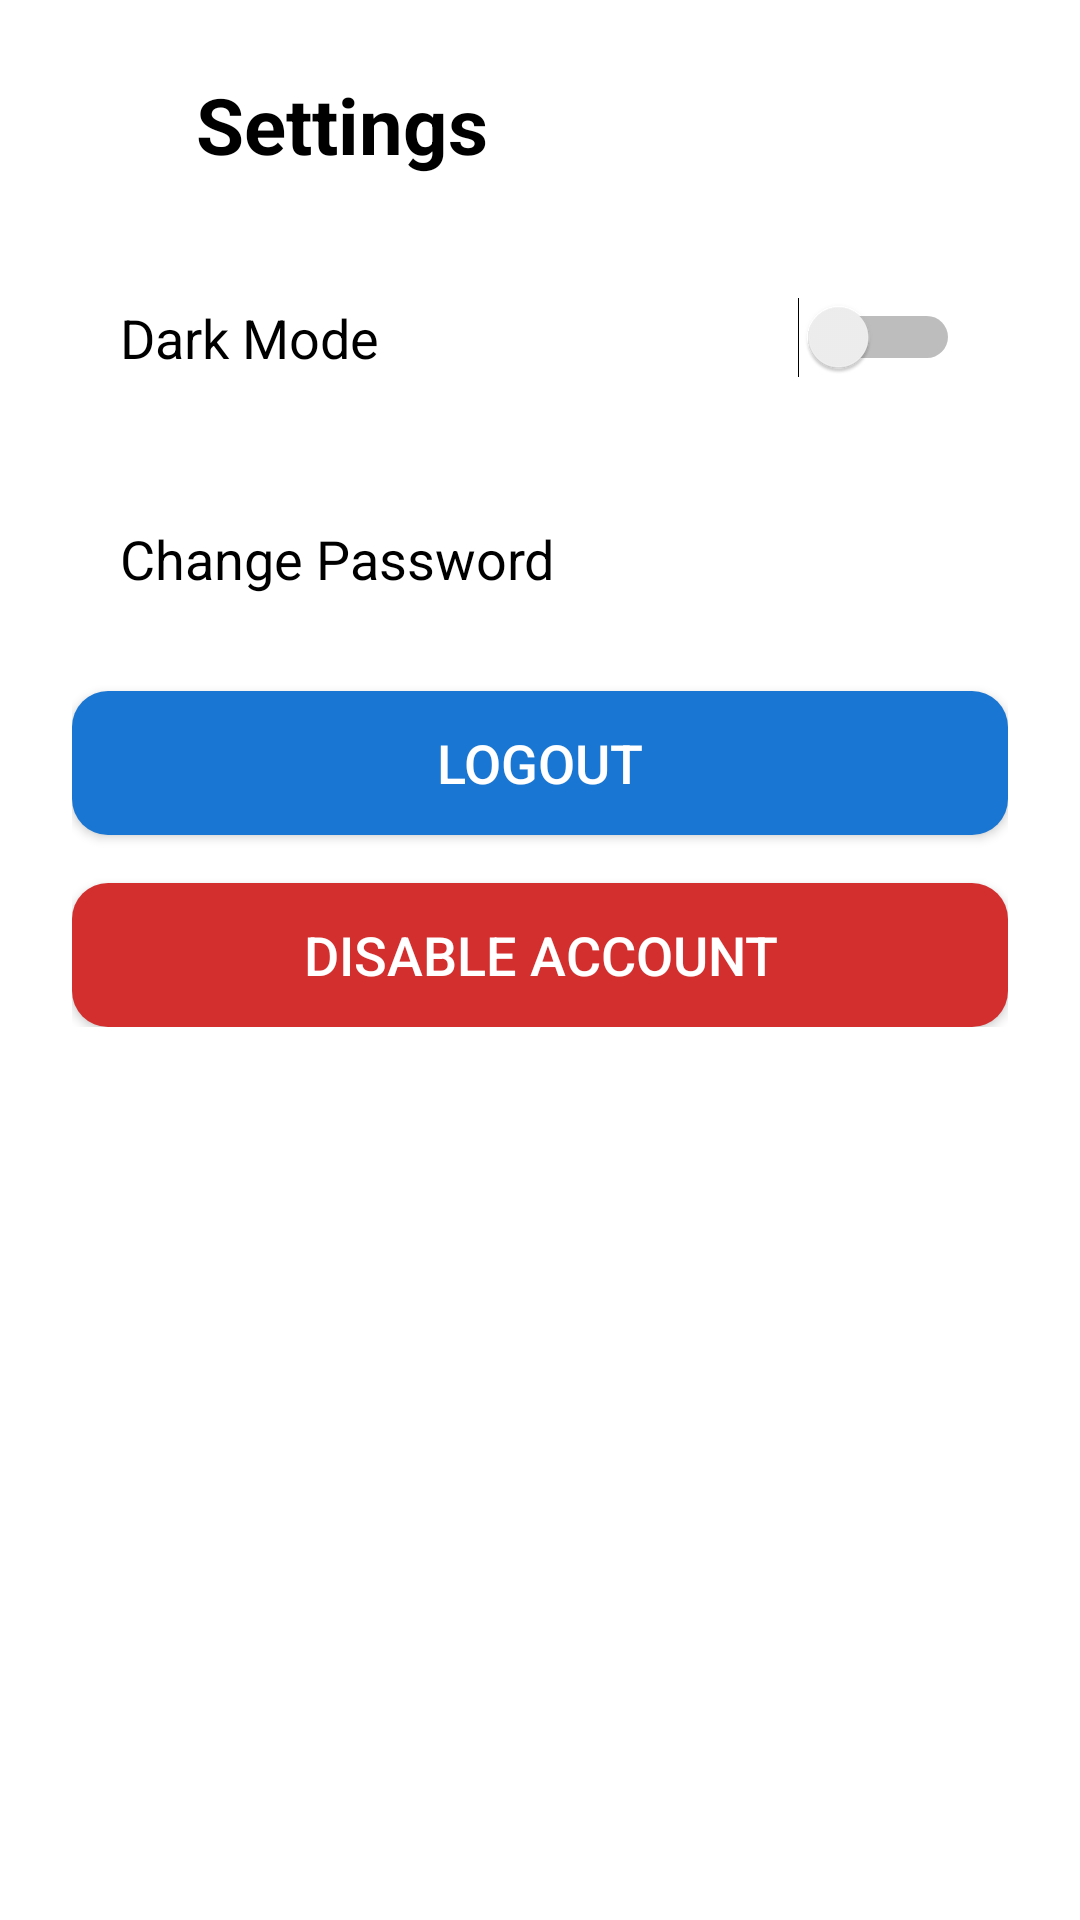

Write the Android layout XML for this screen, with the resource values it uses.
<!-- AndroidManifest.xml: application theme Theme.Demo -->
<!-- res/layout/activity_settings.xml -->
<?xml version="1.0" encoding="utf-8"?>
<ScrollView xmlns:android="http://schemas.android.com/apk/res/android"
    android:layout_width="match_parent"
    android:layout_height="match_parent"
    android:background="?android:colorBackground">



    <LinearLayout
        android:layout_width="match_parent"
        android:layout_height="wrap_content"
        android:orientation="vertical"
        android:padding="24dp"
        android:gravity="center_horizontal">

        <LinearLayout
            android:layout_width="match_parent"
            android:layout_height="wrap_content"
            android:orientation="horizontal"
            android:layout_marginRight="41dp">

            <androidx.appcompat.widget.Toolbar
                android:id="@+id/chatToolbar"
                android:layout_width="62dp"
                android:layout_height="30dp"
                android:background="?android:colorBackground"
                android:layout_marginTop="4dp"/>

            <TextView
                android:layout_width="match_parent"
                android:layout_height="wrap_content"
                android:text="Settings"
                android:textSize="26sp"
                android:textStyle="bold"
                android:textColor="?android:textColorPrimary"
                android:layout_marginBottom="24dp" />
        </LinearLayout>

        <LinearLayout
            android:layout_width="match_parent"
            android:layout_height="wrap_content"
            android:orientation="horizontal"
            android:padding="16dp"
            android:background="@drawable/settings_item_background"
            android:layout_marginBottom="16dp"
            android:gravity="center_vertical">

            <TextView
                android:layout_width="0dp"
                android:layout_height="wrap_content"
                android:layout_weight="1"
                android:text="Dark Mode"
                android:textSize="18sp"
                android:textColor="#000000" />

            <Switch
                android:id="@+id/switchDarkMode"
                android:layout_width="wrap_content"
                android:layout_height="wrap_content" />
        </LinearLayout>

        <TextView
            android:id="@+id/textChangePassword"
            android:layout_width="match_parent"
            android:layout_height="wrap_content"
            android:padding="16dp"
            android:text="Change Password"
            android:textSize="18sp"
            android:background="@drawable/settings_item_background"
            android:textColor="#000000"
            android:layout_marginBottom="16dp" />

        <Button
            android:id="@+id/logout"
            android:layout_width="match_parent"
            android:layout_height="wrap_content"
            android:text="Logout"
            android:textSize="18sp"
            android:background="@drawable/button_primary"
            android:textColor="@android:color/white"
            android:layout_marginBottom="16dp" />

        <Button
            android:id="@+id/deleteAccount"
            android:layout_width="match_parent"
            android:layout_height="wrap_content"
            android:text="Disable Account"
            android:textSize="18sp"
            android:background="@drawable/button_danger"
            android:textColor="@android:color/white" />
    </LinearLayout>
</ScrollView>
<!-- resources referenced by this layout -->
<resources>
  <!-- drawable button_danger (drawable) -->
  <shape xmlns:android="http://schemas.android.com/apk/res/android">
      <solid android:color="#D32F2F" /> 
      <corners android:radius="12dp" />
  </shape>
  <!-- drawable button_primary (drawable) -->
  <shape xmlns:android="http://schemas.android.com/apk/res/android">
      <solid android:color="#1976D2" /> 
      <corners android:radius="12dp" />
  </shape>
  <style name="Theme.Demo" parent="Theme.MaterialComponents.DayNight.NoActionBar">
  
          <item name="color">@color/purple_500</item>
          <item name="colorPrimaryVariant">@color/purple_700</item>
          <item name="colorOnPrimary">@color/white</item>
  
          <item name="android:colorBackground">@color/white</item>
          <item name="colorOnBackground">@color/black</item>
  
          <item name="android:forceDarkAllowed">true</item>
          <item name="colorPrimary">@color/your_primary</item>
          <item name="android:textColorPrimary">@color/black</item>
      </style>
  <color name="purple_500">#BB86FC</color>
  <color name="purple_700">#3700B3</color>
  <color name="white">#FFFFFF</color>
  <color name="black">#000000</color>
  <color name="your_primary">#6200EE</color>
</resources>
